Run: headless pygame with SDL's dummy video driver; simulated clock (each Clock.tick advances the game by its frame time, no real sleeping); random seed 0; keys injected as events and as key.get_pressed() state; mouse plan: one left click at the window centre at the start of phase 2, then a move to the lower-right quarter at the start of phase 3.
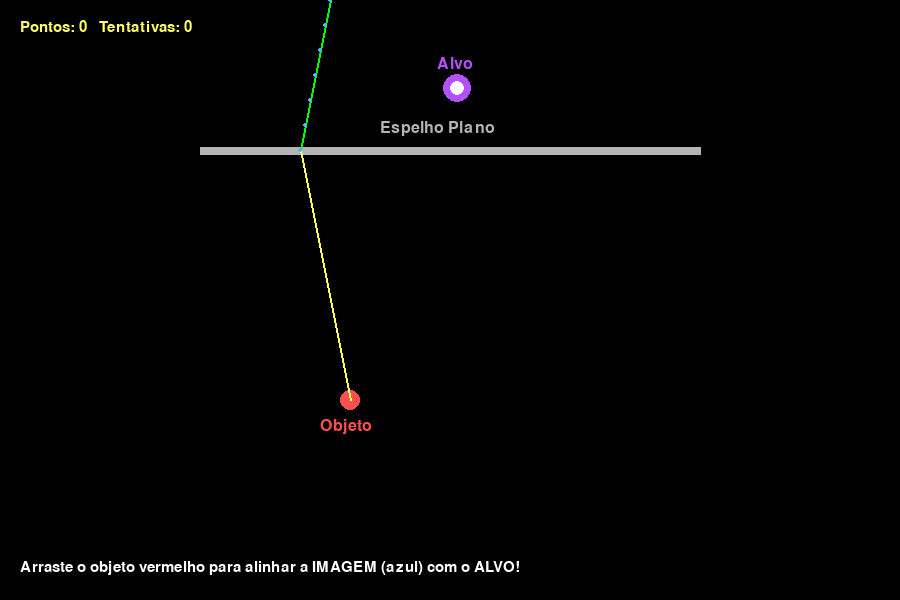
Frame 1 of 4 · flips 1–60 · no input
Frame 2 of 4 · flips 61–180 · clicked the window centre · tapped SPACE, RETURN · held RIGHT (→), D · screen unchanged from frame 1, image omitted
Frame 3 of 4 · flips 181–300 · moved the mouse to the lower-right quarter · held DOWN (↓), S · screen unchanged from frame 2, image omitted
Frame 4 of 4 · flips 301–420 · held LEFT (←), A, UP (↑), W · screen unchanged from frame 3, image omitted

The pygame program that drew these frames:

import pygame
import math
import random

# Inicialização do Pygame
pygame.init()
LARG, ALT = 900, 600
tela = pygame.display.set_mode((LARG, ALT))
pygame.display.set_caption("Simulador de Óptica Geométrica - Espelhos Planos (Gamificado)")

# Cores
PRETO = (0, 0, 0)
BRANCO = (255, 255, 255)
AZUL = (80, 180, 255)
VERDE = (0, 255, 0)
VERMELHO = (255, 80, 80)
AMARELO = (255, 255, 100)
CINZA = (180, 180, 180)
ROXO = (180, 80, 255)

# Parâmetros do espelho
espelho_x1, espelho_y1 = 200, 150
espelho_x2, espelho_y2 = 700, 150

# Posição do objeto (ponto luminoso)
obj_x, obj_y = 350, 400

# Gamificação: alvo virtual
def novo_alvo():
    # Gera um alvo na região acima do espelho, para ser atingido pela imagem virtual
    x = random.randint(espelho_x1 + 60, espelho_x2 - 60)
    y = random.randint(40, espelho_y1 - 60)
    return x, y

alvo_x, alvo_y = novo_alvo()
pontos = 0
tentativas = 0
acertou = False

# Função para calcular o ponto de reflexão
def refletir_ponto(px, py, x1, y1, x2, y2):
    # Reflete o ponto (px, py) em relação à reta (x1,y1)-(x2,y2)
    dx = x2 - x1
    dy = y2 - y1
    a = dy
    b = -dx
    c = dx * y1 - dy * x1
    d = (a * px + b * py + c) / (a**2 + b**2)
    rx = px - 2 * a * d
    ry = py - 2 * b * d
    return rx, ry

def desenha_espelho():
    pygame.draw.line(tela, CINZA, (espelho_x1, espelho_y1), (espelho_x2, espelho_y2), 8)
    fonte = pygame.font.SysFont(None, 24)
    tela.blit(fonte.render("Espelho Plano", True, CINZA), (espelho_x1+180, espelho_y1-30))

def desenha_objeto():
    pygame.draw.circle(tela, VERMELHO, (obj_x, obj_y), 10)
    fonte = pygame.font.SysFont(None, 24)
    tela.blit(fonte.render("Objeto", True, VERMELHO), (obj_x-30, obj_y+18))

def desenha_imagem(img_x, img_y):
    pygame.draw.circle(tela, AZUL, (int(img_x), int(img_y)), 10, 2)
    fonte = pygame.font.SysFont(None, 24)
    tela.blit(fonte.render("Imagem", True, AZUL), (int(img_x)-30, int(img_y)+18))

def desenha_raios(img_x, img_y):
    # Raio incidente
    pygame.draw.line(tela, AMARELO, (obj_x, obj_y), (espelho_x1+100, espelho_y1), 2)
    # Raio refletido
    pygame.draw.line(tela, VERDE, (espelho_x1+100, espelho_y1), (int(img_x), int(img_y)), 2)
    # Linha tracejada do prolongamento do raio refletido (imagem virtual)
    for i in range(0, 100, 10):
        x = espelho_x1+100 + (img_x - (espelho_x1+100)) * i / 100
        y = espelho_y1 + (img_y - espelho_y1) * i / 100
        pygame.draw.circle(tela, AZUL, (int(x), int(y)), 2)

def desenha_alvo():
    pygame.draw.circle(tela, ROXO, (alvo_x, alvo_y), 14)
    pygame.draw.circle(tela, BRANCO, (alvo_x, alvo_y), 7)
    fonte = pygame.font.SysFont(None, 24)
    tela.blit(fonte.render("Alvo", True, ROXO), (alvo_x-20, alvo_y-32))

def desenha_interface():
    fonte = pygame.font.SysFont(None, 22)
    tela.blit(fonte.render("Arraste o objeto vermelho para alinhar a IMAGEM (azul) com o ALVO!", True, BRANCO), (20, ALT-40))
    tela.blit(fonte.render(f"Pontos: {pontos}   Tentativas: {tentativas}", True, AMARELO), (20, 20))
    if acertou:
        tela.blit(fonte.render("Parabéns! Você acertou o alvo! Clique para novo desafio.", True, VERDE), (LARG//2-220, ALT-80))

def main():
    global obj_x, obj_y, alvo_x, alvo_y, pontos, tentativas, acertou
    relogio = pygame.time.Clock()
    arrastando = False

    while True:
        tela.fill(PRETO)
        desenha_espelho()
        desenha_objeto()

        # Calcula imagem virtual
        img_x, img_y = refletir_ponto(obj_x, obj_y, espelho_x1, espelho_y1, espelho_x2, espelho_y2)
        desenha_imagem(img_x, img_y)
        desenha_raios(img_x, img_y)
        desenha_alvo()
        desenha_interface()

        for evento in pygame.event.get():
            if evento.type == pygame.QUIT:
                pygame.quit()
                return
            elif evento.type == pygame.MOUSEBUTTONDOWN:
                mx, my = pygame.mouse.get_pos()
                if acertou:
                    # Novo desafio
                    alvo_x, alvo_y = novo_alvo()
                    acertou = False
                elif (mx-obj_x)**2 + (my-obj_y)**2 < 15**2:
                    arrastando = True
            elif evento.type == pygame.MOUSEBUTTONUP:
                arrastando = False
            elif evento.type == pygame.MOUSEMOTION and arrastando:
                mx, my = pygame.mouse.get_pos()
                obj_x, obj_y = mx, my

        # Checagem gamificada: imagem virtual sobre o alvo
        if not acertou and (img_x - alvo_x)**2 + (img_y - alvo_y)**2 < 18**2:
            pontos += 1
            tentativas += 1
            acertou = True
        elif not acertou and arrastando:
            tentativas += 0  # Só conta tentativa ao acertar

        pygame.display.flip()
        relogio.tick(60)

if __name__ == "__main__":
    main()
